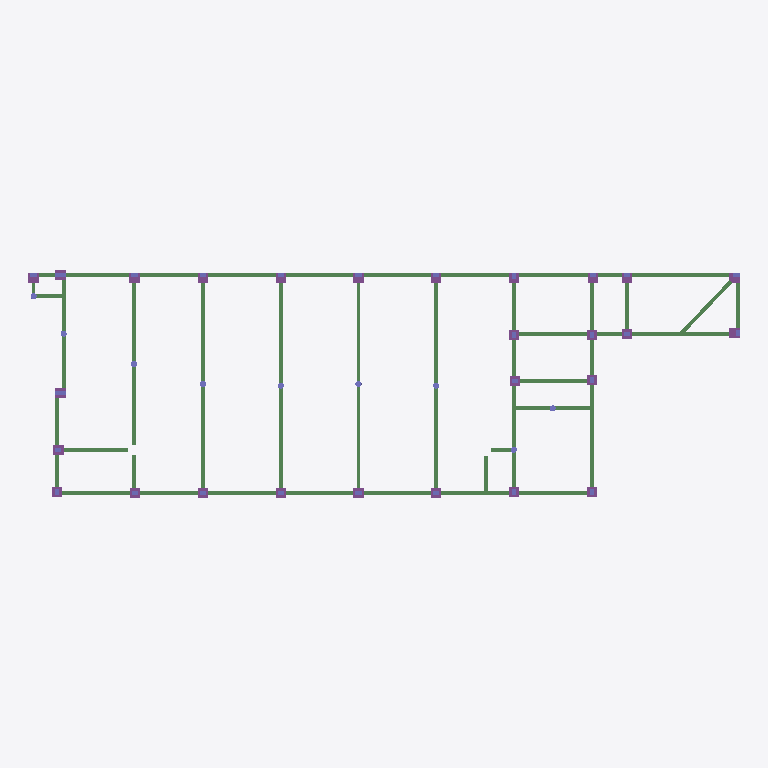
Plan cut of the same IFC building model at storey 'BALDRAME -0,1' (level -0.10 m, cut at 1.30 m), seen from above with north up, elements coloured by IFC class: 58 beams (green), 27 footings (purple), 7 columns (violet). Cut surfaces are drawn darker.
Extent 34.8 m × 11.2 m × 12.7 m (x, y, z). Storeys (6): BALDRAME -0,1 at -0.10 m; VIGA 2,5 at 2.50 m; FORRO AMBIENTES 3,1 at 3.10 m; MARQUISE 5,0 at 5.00 m; LAJE 5,7 at 5.70 m; COBERTURA 7,0 at 7.00 m. Elements (503): 204 IfcMember, 149 IfcBeam, 90 IfcColumn, 27 IfcFooting, 27 IfcPile, 6 IfcSlab.

HEADER;
FILE_DESCRIPTION(('ViewDefinition [CoordinationView_V2.0]','RevitIdentifiers [ContentGUID: 14f0a3ab-a316-4b6c-a51c-c133e3f1b0fb, VersionGUID: 68c151ab-2a64-4dc2-b9e3-5cc828219a97, NumberOfSaves: 55]','CoordinateReference [CoordinateBase: Coordenadas compartilhadas]'),'2;1');
FILE_NAME('EST.ifc','2026-08-25T16:50:18-03:00',(''),(''),'ODA SDAI 25.12','Autodesk - Revit 26.4.20.9 (PTB) - 26.4.20.9','');
FILE_SCHEMA(('IFC2X3'));
ENDSEC;
DATA;
#18=IFCPROJECT('0KyAEhenPBRAKSmJCS3ayB',#6,'0001',$,$,'Nome do projeto','Status do projeto',(#13),#76804);
#49=IFCSITE('0KyAEhenPBRAKSmJCS3ay9',#6,'Default',$,$,#48,$,$,.ELEMENT.,(-15,-47,0,-959472),(-47,-52,-49,-802856),0.0,$,$);
#22=IFCBUILDING('0KyAEhenPBRAKSmJCS3ayA',#6,'',$,$,#21,$,'',.ELEMENT.,$,$,#19);
#26=IFCBUILDINGSTOREY('0t25U3oTj9GhTVa$YyJHb2',#6,'BALDRAME -0,1',$,$,#25,$,'BALDRAME -0,1',.ELEMENT.,-0.1);
#30=IFCBUILDINGSTOREY('2u4pJECzz71R7UTZHNreDY',#6,'VIGA 2,5',$,$,#29,$,'VIGA 2,5',.ELEMENT.,2.4999999999999996);
#34=IFCBUILDINGSTOREY('0t25U3oTj9GhTVa$YyJHbA',#6,'FORRO AMBIENTES 3,1',$,$,#33,$,'FORRO AMBIENTES 3,1',.ELEMENT.,3.0999999999999996);
#38=IFCBUILDINGSTOREY('0t25U3oTj9GhTVa$YyJHbo',#6,'MARQUISE 5,0',$,$,#37,$,'MARQUISE 5,0',.ELEMENT.,4.999999999999999);
#42=IFCBUILDINGSTOREY('0t25U3oTj9GhTVa$YyJHbw',#6,'LAJE 5,7',$,$,#41,$,'LAJE 5,7',.ELEMENT.,5.699999999999999);
#46=IFCBUILDINGSTOREY('0t25U3oTj9GhTVa$YyJEVR',#6,'COBERTURA 7,0',$,$,#45,$,'COBERTURA 7,0',.ELEMENT.,6.999999999999999);
#16221=IFCBEAM('0PcVcyYPPFYPM4yEQd$g05',#6,'VB20',$,$,#16220,#16217,'351210');
#65638=IFCBEAM('0PcVcyYPPFYPM4yEQd$gTa',#6,'VB21',$,$,#65637,#65634,'351371');
#65839=IFCBEAM('0PcVcyYPPFYPM4yEQd$gTW',#6,'VB23',$,$,#65838,#65835,'351375');
#65689=IFCBEAM('0PcVcyYPPFYPM4yEQd$gTZ',#6,'VB21',$,$,#65688,#65685,'351372');
#65890=IFCBEAM('0PcVcyYPPFYPM4yEQd$gT$',#6,'VB23',$,$,#65889,#65886,'351376');
#16170=IFCBEAM('0PcVcyYPPFYPM4yEQd$g06',#6,'VB20',$,$,#16169,#16166,'351209');
#13728=IFCBEAM('0PcVcyYPPFYPM4yEQd$g1G',#6,'VB4',$,$,#13727,#13724,'351167');
#16625=IFCBEAM('0PcVcyYPPFYPM4yEQd$g0S',#6,'VB26',$,$,#16624,#16621,'351219');
#65739=IFCBEAM('0PcVcyYPPFYPM4yEQd$gTY',#6,'VB19',$,$,#65738,#65735,'351373');
#65789=IFCBEAM('0PcVcyYPPFYPM4yEQd$gTX',#6,'VB19',$,$,#65788,#65785,'351374');
#16322=IFCBEAM('0PcVcyYPPFYPM4yEQd$g03',#6,'VB22',$,$,#16321,#16318,'351212');
#16271=IFCBEAM('0PcVcyYPPFYPM4yEQd$g04',#6,'VB22',$,$,#16270,#16267,'351211');
#13779=IFCBEAM('0PcVcyYPPFYPM4yEQd$g0l',#6,'VB4',$,$,#13778,#13775,'351168');
#64555=IFCBEAM('0PcVcyYPPFYPM4yEQd$gTg',#6,'VB29',$,$,#64554,#64551,'351365');
#13222=IFCBEAM('0PcVcyYPPFYPM4yEQd$g1Q',#6,'VB14',$,$,#13221,#13218,'351157');
#13475=IFCBEAM('0PcVcyYPPFYPM4yEQd$g1L',#6,'VB2',$,$,#13474,#13471,'351162');
#13678=IFCBEAM('0PcVcyYPPFYPM4yEQd$g1H',#6,'VB3',$,$,#13677,#13674,'351166');
#13930=IFCBEAM('0PcVcyYPPFYPM4yEQd$g0i',#6,'VB11',$,$,#13929,#13926,'351171');
#15765=IFCBEAM('0PcVcyYPPFYPM4yEQd$g0E',#6,'VB12',$,$,#15764,#15761,'351201');
#16423=IFCBEAM('0PcVcyYPPFYPM4yEQd$g01',#6,'VB6',$,$,#16422,#16419,'351214');
#13374=IFCBEAM('0PcVcyYPPFYPM4yEQd$g1N',#6,'VB2',$,$,#13373,#13370,'351160');
#13627=IFCBEAM('0PcVcyYPPFYPM4yEQd$g1I',#6,'VB3',$,$,#13626,#13623,'351165');
#15816=IFCBEAM('0PcVcyYPPFYPM4yEQd$g0D',#6,'VB12',$,$,#15815,#15812,'351202');
#15917=IFCBEAM('0PcVcyYPPFYPM4yEQd$g0B',#6,'VB13',$,$,#15916,#15913,'351204');
#16372=IFCBEAM('0PcVcyYPPFYPM4yEQd$g02',#6,'VB7',$,$,#16371,#16368,'351213');
#14031=IFCBEAM('0PcVcyYPPFYPM4yEQd$g0g',#6,'VB9',$,$,#14030,#14027,'351173');
#13324=IFCBEAM('0PcVcyYPPFYPM4yEQd$g1O',#6,'VB1',$,$,#13323,#13320,'351159');
#13425=IFCBEAM('0PcVcyYPPFYPM4yEQd$g1M',#6,'VB1',$,$,#13424,#13421,'351161');
#13879=IFCBEAM('0PcVcyYPPFYPM4yEQd$g0j',#6,'VB11',$,$,#13878,#13875,'351170');
#13576=IFCBEAM('0PcVcyYPPFYPM4yEQd$g1J',#6,'VB18',$,$,#13575,#13572,'351164');
#64505=IFCBEAM('0PcVcyYPPFYPM4yEQd$gTh',#6,'VB6',$,$,#64504,#64501,'351364');
#64455=IFCBEAM('0PcVcyYPPFYPM4yEQd$gTi',#6,'VB6',$,$,#64454,#64451,'351363');
#15866=IFCBEAM('0PcVcyYPPFYPM4yEQd$g0C',#6,'VB17',$,$,#15865,#15862,'351203');
#16977=IFCBEAM('0PcVcyYPPFYPM4yEQd$g0L',#6,'VB25',$,$,#16976,#16973,'351226');
#64354=IFCBEAM('0PcVcyYPPFYPM4yEQd$gUG',#6,'VB26',$,$,#64353,#64350,'351359');
#64404=IFCBEAM('0PcVcyYPPFYPM4yEQd$gTj',#6,'VB27',$,$,#64403,#64400,'351362');
#15968=IFCBEAM('0PcVcyYPPFYPM4yEQd$g0A',#6,'VB13',$,$,#15967,#15964,'351205');
#17027=IFCBEAM('0PcVcyYPPFYPM4yEQd$g0K',#6,'VB28',$,$,#17026,#17023,'351227');
#16877=IFCBEAM('0PcVcyYPPFYPM4yEQd$g0N',#6,'VB25',$,$,#16876,#16873,'351224');
#16927=IFCBEAM('0PcVcyYPPFYPM4yEQd$g0M',#6,'VB25',$,$,#16926,#16923,'351225');
#16119=IFCBEAM('0PcVcyYPPFYPM4yEQd$g07',#6,'VB24',$,$,#16118,#16115,'351208');
#16726=IFCBEAM('0PcVcyYPPFYPM4yEQd$g0Q',#6,'VB26',$,$,#16725,#16722,'351221');
#16524=IFCBEAM('0PcVcyYPPFYPM4yEQd$g0V',#6,'VB8',$,$,#16523,#16520,'351216');
#16827=IFCBEAM('0PcVcyYPPFYPM4yEQd$g0O',#6,'VB25',$,$,#16826,#16823,'351223');
#16575=IFCBEAM('0PcVcyYPPFYPM4yEQd$g0U',#6,'VB8',$,$,#16574,#16571,'351217');
#13980=IFCBEAM('0PcVcyYPPFYPM4yEQd$g0h',#6,'VB19',$,$,#13979,#13976,'351172');
#65537=IFCBEAM('0PcVcyYPPFYPM4yEQd$gTc',#6,'VB18',$,$,#65536,#65533,'351369');
#13525=IFCBEAM('0PcVcyYPPFYPM4yEQd$g1K',#6,'VB16',$,$,#13524,#13521,'351163');
#65587=IFCBEAM('0PcVcyYPPFYPM4yEQd$gTb',#6,'VB5',$,$,#65586,#65583,'351370');
#16474=IFCBEAM('0PcVcyYPPFYPM4yEQd$g00',#6,'VB6',$,$,#16473,#16470,'351215');
#13829=IFCBEAM('0PcVcyYPPFYPM4yEQd$g0k',#6,'VB4',$,$,#13828,#13825,'351169');
#16018=IFCBEAM('0PcVcyYPPFYPM4yEQd$g09',#6,'VB13',$,$,#16017,#16014,'351206');
#16676=IFCBEAM('0PcVcyYPPFYPM4yEQd$g0R',#6,'VB26',$,$,#16675,#16672,'351220');
#16776=IFCBEAM('0PcVcyYPPFYPM4yEQd$g0P',#6,'VB25',$,$,#16775,#16772,'351222');
#14847=IFCFOOTING('0PcVcyYPPFYPM4yEQd$g0z',#6,'P15',$,$,#14846,#14843,'351186',.NOTDEFINED.);
#15281=IFCFOOTING('0PcVcyYPPFYPM4yEQd$g0s',#6,'P19',$,$,#15280,#15277,'351193',.NOTDEFINED.);
#14103=IFCFOOTING('0PcVcyYPPFYPM4yEQd$g0f',#6,'P1',$,$,#14102,#14099,'351174',.NOTDEFINED.);
#14413=IFCFOOTING('0PcVcyYPPFYPM4yEQd$g0a',#6,'P3',$,$,#14412,#14409,'351179',.NOTDEFINED.);
#14661=IFCFOOTING('0PcVcyYPPFYPM4yEQd$g0W',#6,'P6',$,$,#14660,#14657,'351183',.NOTDEFINED.);
#15591=IFCFOOTING('0PcVcyYPPFYPM4yEQd$g0n',#6,'P24',$,$,#15590,#15587,'351198',.NOTDEFINED.);
#16068=IFCBEAM('0PcVcyYPPFYPM4yEQd$g08',#6,'VB10',$,$,#16067,#16064,'351207');
#14227=IFCFOOTING('0PcVcyYPPFYPM4yEQd$g0d',#6,'P9',$,$,#14226,#14223,'351176',.NOTDEFINED.);
#14289=IFCFOOTING('0PcVcyYPPFYPM4yEQd$g0c',#6,'P10',$,$,#14288,#14285,'351177',.NOTDEFINED.);
#14351=IFCFOOTING('0PcVcyYPPFYPM4yEQd$g0b',#6,'P11',$,$,#14350,#14347,'351178',.NOTDEFINED.);
#14475=IFCFOOTING('0PcVcyYPPFYPM4yEQd$g0Z',#6,'P27',$,$,#14474,#14471,'351180',.NOTDEFINED.);
#14537=IFCFOOTING('0PcVcyYPPFYPM4yEQd$g0Y',#6,'P4',$,$,#14536,#14533,'351181',.NOTDEFINED.);
#14599=IFCFOOTING('0PcVcyYPPFYPM4yEQd$g0X',#6,'P5',$,$,#14598,#14595,'351182',.NOTDEFINED.);
#14723=IFCFOOTING('0PcVcyYPPFYPM4yEQd$g0$',#6,'P7',$,$,#14722,#14719,'351184',.NOTDEFINED.);
#14785=IFCFOOTING('0PcVcyYPPFYPM4yEQd$g0_',#6,'P8',$,$,#14784,#14781,'351185',.NOTDEFINED.);
#14971=IFCFOOTING('0PcVcyYPPFYPM4yEQd$g0x',#6,'P12',$,$,#14970,#14967,'351188',.NOTDEFINED.);
#14909=IFCFOOTING('0PcVcyYPPFYPM4yEQd$g0y',#6,'P14',$,$,#14908,#14905,'351187',.NOTDEFINED.);
#15095=IFCFOOTING('0PcVcyYPPFYPM4yEQd$g0v',#6,'P17',$,$,#15094,#15091,'351190',.NOTDEFINED.);
#15157=IFCFOOTING('0PcVcyYPPFYPM4yEQd$g0u',#6,'P26',$,$,#15156,#15153,'351191',.NOTDEFINED.);
#15219=IFCFOOTING('0PcVcyYPPFYPM4yEQd$g0t',#6,'P16',$,$,#15218,#15215,'351192',.NOTDEFINED.);
#15033=IFCFOOTING('0PcVcyYPPFYPM4yEQd$g0w',#6,'P13',$,$,#15032,#15029,'351189',.NOTDEFINED.);
#15343=IFCFOOTING('0PcVcyYPPFYPM4yEQd$g0r',#6,'P20',$,$,#15342,#15339,'351194',.NOTDEFINED.);
#15405=IFCFOOTING('0PcVcyYPPFYPM4yEQd$g0q',#6,'P21',$,$,#15404,#15401,'351195',.NOTDEFINED.);
#15467=IFCFOOTING('0PcVcyYPPFYPM4yEQd$g0p',#6,'P22',$,$,#15466,#15463,'351196',.NOTDEFINED.);
#15653=IFCFOOTING('0PcVcyYPPFYPM4yEQd$g0m',#6,'P25',$,$,#15652,#15649,'351199',.NOTDEFINED.);
#15529=IFCFOOTING('0PcVcyYPPFYPM4yEQd$g0o',#6,'P23',$,$,#15528,#15525,'351197',.NOTDEFINED.);
#65487=IFCBEAM('0PcVcyYPPFYPM4yEQd$gTd',#6,'VB18',$,$,#65486,#65483,'351368');
#14165=IFCFOOTING('0PcVcyYPPFYPM4yEQd$g0e',#6,'P2',$,$,#14164,#14161,'351175',.NOTDEFINED.);
#15715=IFCFOOTING('0PcVcyYPPFYPM4yEQd$g0F',#6,'P18',$,$,#15714,#15711,'351200',.NOTDEFINED.);
#13273=IFCBEAM('0PcVcyYPPFYPM4yEQd$g1P',#6,'VB1',$,$,#13272,#13269,'351158');
#20299=IFCCOLUMN('0PcVcyYPPFYPM4yEQd$gVI',#6,'P18',$,$,#20298,#20295,'351293');
#20349=IFCCOLUMN('0PcVcyYPPFYPM4yEQd$gVH',#6,'P2',$,$,#20348,#20345,'351294');
#69327=IFCCOLUMN('0PcVcyYPPFYPM4yEQd$gTs',#6,'E4',$,$,#69326,#69323,'351385');
#71817=IFCCOLUMN('0PcVcyYPPFYPM4yEQd$gTp',#6,'E3',$,$,#71816,#71813,'351388');
#65436=IFCBEAM('0PcVcyYPPFYPM4yEQd$gTe',#6,'VB15',$,$,#65435,#65432,'351367');
#65385=IFCCOLUMN('0PcVcyYPPFYPM4yEQd$gTf',#6,'E1',$,$,#65384,#65381,'351366');
#70987=IFCCOLUMN('0PcVcyYPPFYPM4yEQd$gTq',#6,'E6',$,$,#70986,#70983,'351387');
#73477=IFCCOLUMN('0PcVcyYPPFYPM4yEQd$gTn',#6,'E9',$,$,#73476,#73473,'351390');
ENDSEC;
